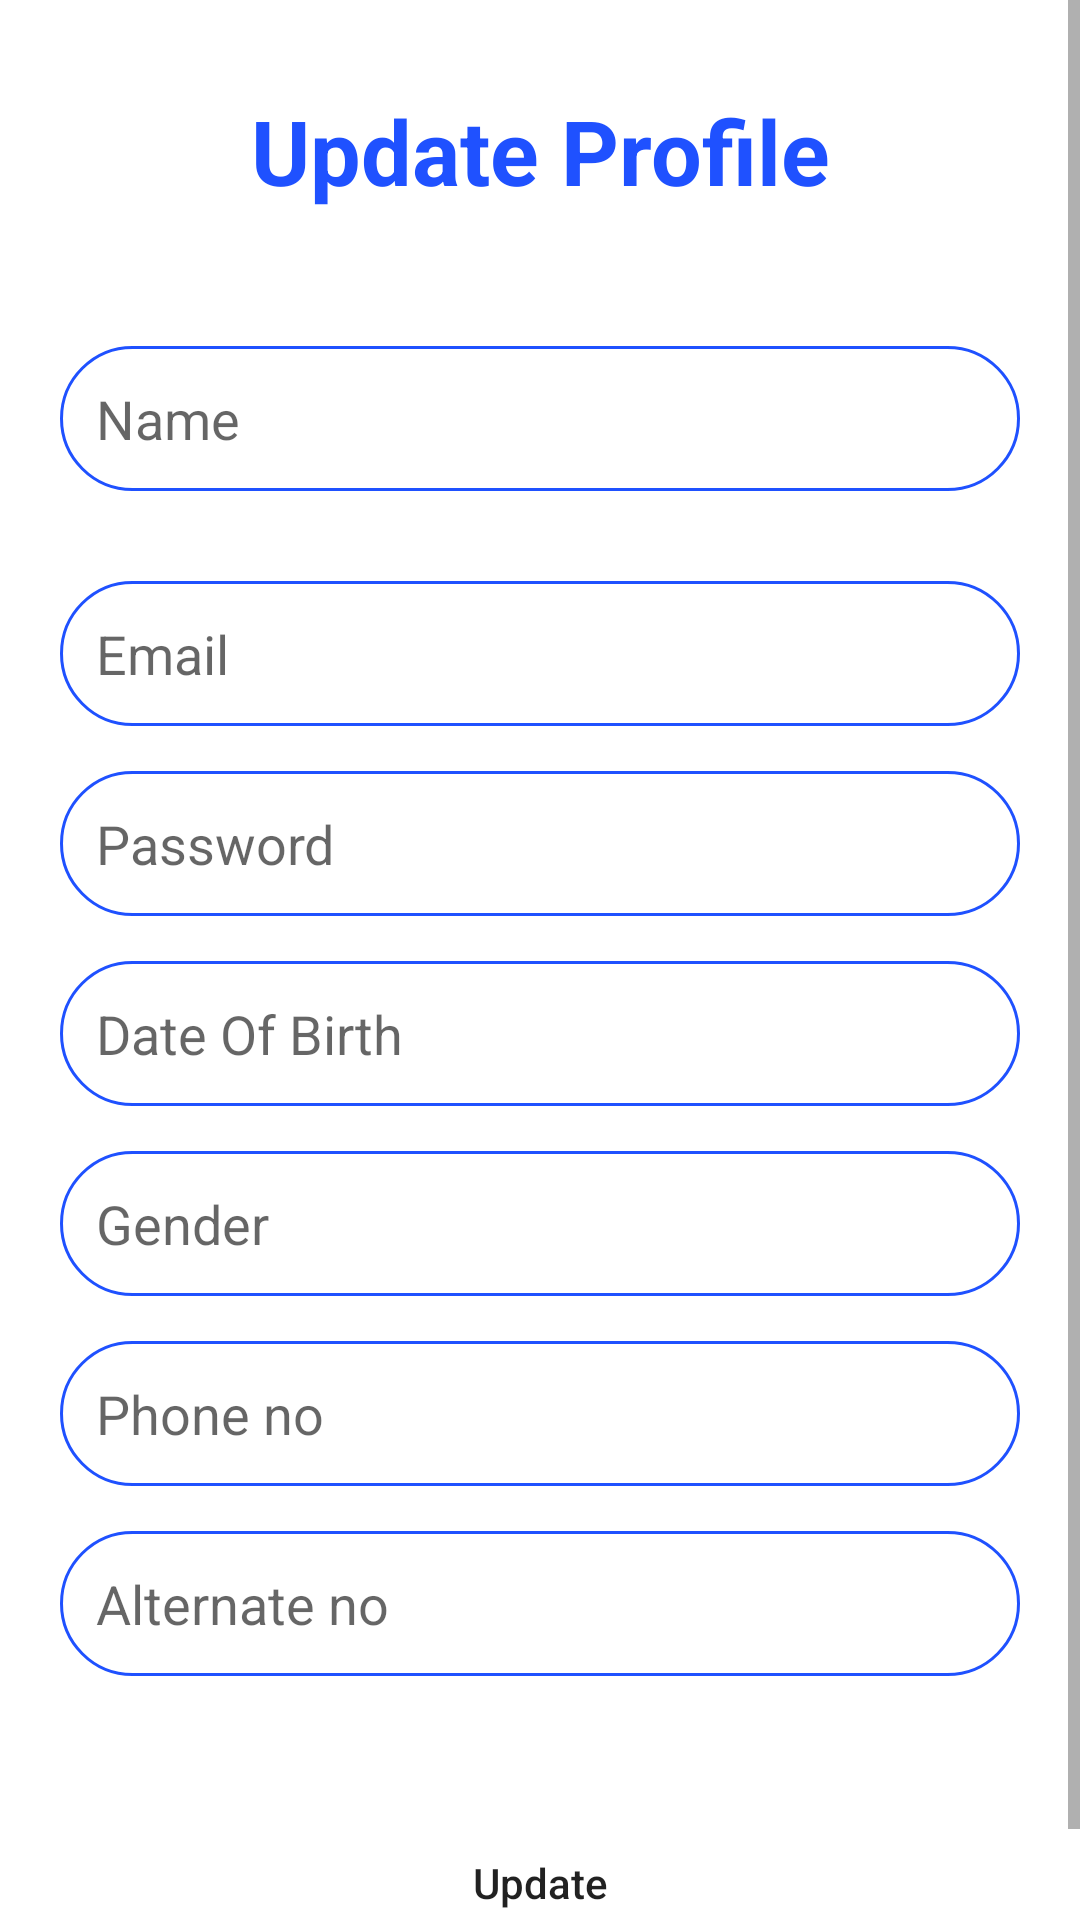

Here is an Android app screen rendered from its layout file. Give the layout XML and the strings, colors and styles it references.
<!-- AndroidManifest.xml: application theme Theme.ElderCare -->
<!-- res/layout/activity_update_profile.xml -->
<?xml version="1.0" encoding="utf-8"?>
<ScrollView xmlns:android="http://schemas.android.com/apk/res/android"
    android:layout_width="match_parent"
    android:layout_height="match_parent">


    <LinearLayout
        android:layout_width="match_parent"
        android:layout_height="wrap_content"
        android:orientation="vertical"
        >
        <TextView
            android:id="@+id/layout_head_text"
            android:layout_width="match_parent"
            android:layout_height="wrap_content"
            android:text="Update Profile"
            android:textColor="@color/blue"
            android:textSize="30sp"
            android:textStyle="bold"
            android:gravity="center"
            android:layout_margin="30dp"></TextView>

        <EditText
            android:layout_below="@+id/layout_head_text"
            android:id="@+id/name_id"
            android:layout_marginHorizontal="20dp"
            android:layout_width="match_parent"
            android:layout_height="wrap_content"
            android:hint="Name"
            android:padding="12dp"
            android:layout_marginTop="15dp"
            android:layout_marginBottom="15dp"
            android:background="@drawable/custom_edit_text"
            />
        <EditText
            android:layout_below="@+id/login_text"
            android:id="@+id/email_id"
            android:layout_marginHorizontal="20dp"
            android:layout_width="match_parent"
            android:layout_height="wrap_content"
            android:hint="Email"
            android:padding="12dp"
            android:layout_marginTop="15dp"
            android:layout_marginBottom="15dp"
            android:background="@drawable/custom_edit_text"
            />
        <EditText
            android:id="@+id/password_id"
            android:layout_below="@id/email_id"
            android:layout_width="match_parent"
            android:layout_height="wrap_content"
            android:layout_marginHorizontal="20dp"
            android:hint="Password"
            android:padding="12dp"
            android:layout_marginBottom="15dp"
            android:background="@drawable/custom_edit_text"
            />
        <EditText
            android:id="@+id/date_of_birth"
            android:layout_below="@id/password_id"
            android:layout_width="match_parent"
            android:layout_height="wrap_content"
            android:layout_marginHorizontal="20dp"
            android:hint="Date Of Birth"
            android:padding="12dp"
            android:layout_marginBottom="15dp"
            android:background="@drawable/custom_edit_text"
            />
        <EditText
            android:id="@+id/gender_id"
            android:layout_below="@id/date_of_birth"
            android:layout_width="match_parent"
            android:layout_height="wrap_content"
            android:layout_marginHorizontal="20dp"
            android:hint="Gender"
            android:padding="12dp"
            android:layout_marginBottom="15dp"
            android:background="@drawable/custom_edit_text"
            />
        <EditText
            android:id="@+id/phone_no_id"
            android:layout_below="@id/gender_id"
            android:layout_width="match_parent"
            android:layout_height="wrap_content"
            android:layout_marginHorizontal="20dp"
            android:hint="Phone no"
            android:padding="12dp"
            android:layout_marginBottom="15dp"
            android:background="@drawable/custom_edit_text"
            />
        <EditText
            android:id="@+id/alternate_no_id"
            android:layout_below="@id/phone_no_id_id"
            android:layout_width="match_parent"
            android:layout_height="wrap_content"
            android:layout_marginHorizontal="20dp"
            android:hint="Alternate no"
            android:padding="12dp"
            android:layout_marginBottom="15dp"
            android:background="@drawable/custom_edit_text"
            />


        <Button
            android:id="@+id/login_button"
            android:gravity="center"
            android:layout_centerHorizontal="true"
            android:layout_marginTop="30dp"
            android:layout_width="100dp"
            android:layout_height="wrap_content"
            android:text="@string/profile_update"
            android:layout_gravity="center"
            android:elevation="50dp"
            android:layout_marginBottom="20dp"
            android:background="@drawable/custom_button"
            android:textAllCaps="false"/>
    </LinearLayout>
</ScrollView>
<!-- resources referenced by this layout -->
<resources>
  <color name="blue">#1F51FF</color>
  <!-- drawable custom_edit_text (drawable) -->
  <?xml version="1.0" encoding="utf-8"?>
  <shape xmlns:android="http://schemas.android.com/apk/res/android">
  <stroke android:color="@color/blue" android:width="1dp"/>
      <corners android:radius="30dp"/>
  </shape>
  <string name="profile_update">"Update"</string>
  <style name="Theme.ElderCare" parent="Theme.MaterialComponents.DayNight.DarkActionBar">
          
  
          <item name="colorPrimary">@color/blue</item>
          <item name="colorPrimaryVariant">@color/blue</item>
          <item name="colorOnPrimary">@color/white</item>
          
          <item name="colorSecondary">@color/teal_200</item>
          <item name="colorSecondaryVariant">@color/teal_700</item>
          <item name="colorOnSecondary">@color/black</item>
          
          <item name="android:statusBarColor">?attr/colorPrimaryVariant</item>
          
      </style>
  <color name="white">#FFFFFFFF</color>
  <color name="teal_200">#FF03DAC5</color>
  <color name="teal_700">#FF018786</color>
  <color name="black">#FF000000</color>
</resources>
